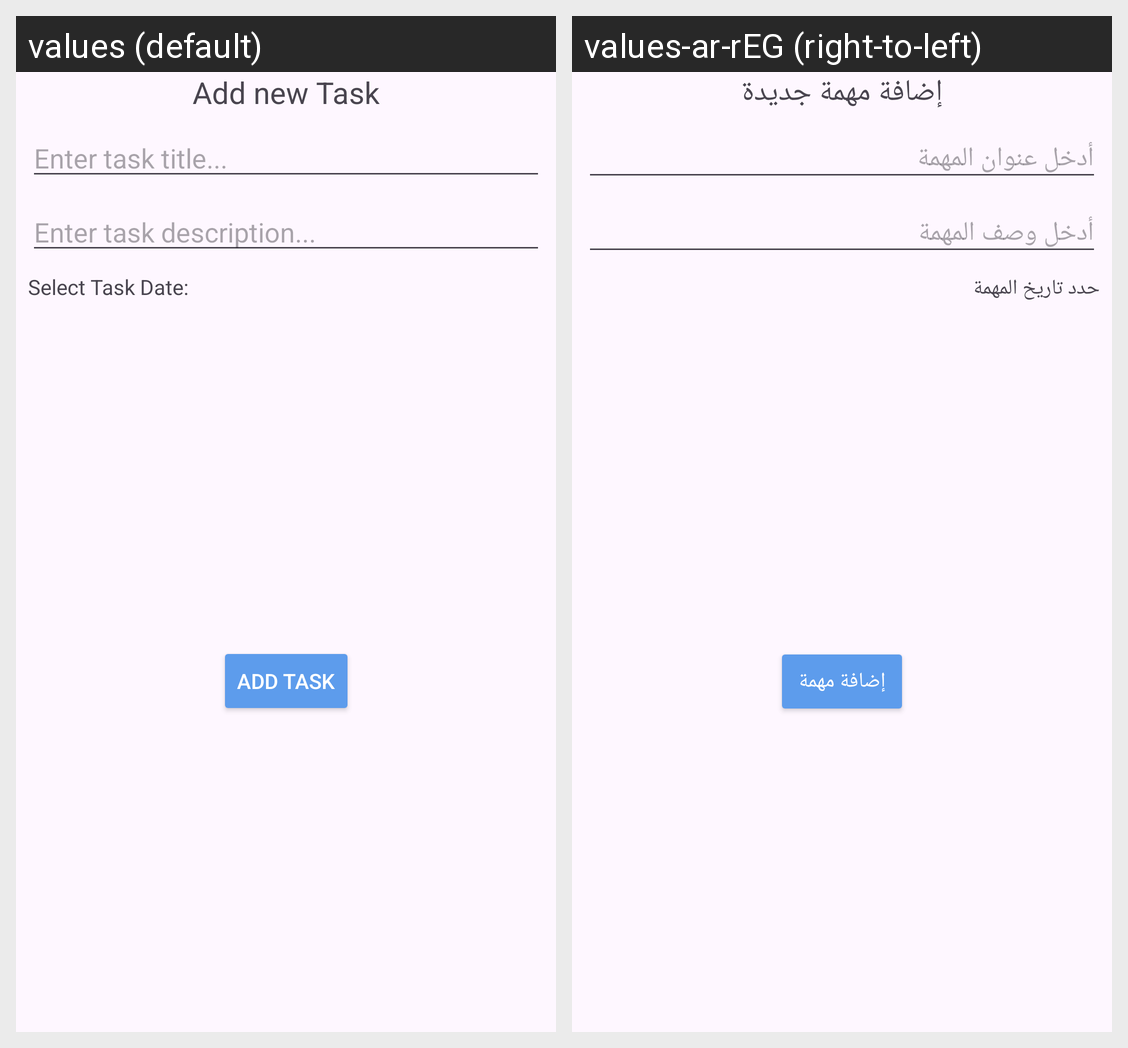

The same Android screen rendered under two of its app's locales, left to right. List the strings drawn on it with the default value and each locale's translation.
Android screen res/layout/fragment_add_task.xml rendered under 2 locales, left to right: values (default), values-ar-rEG (right-to-left). Device: Nexus 5 (rendered at 1080×1920; each locale shown at half size, 540×960, under a caption strip naming it); theme Theme.ToDoAppC40GSat.
Strings drawn on this screen, with the default value and each locale's value (text and hints the layout hard-codes, and strings that could not be matched under every locale, appear in the picture but are not listed):

add_new_task
  values: Add new Task
  values-ar-rEG: إضافة مهمة جديدة

enter_task_title
  values: Enter task title...
  values-ar-rEG: أدخل عنوان المهمة

enter_task_desc
  values: Enter task description...
  values-ar-rEG: أدخل وصف المهمة

select_task_date
  values: Select Task Date:
  values-ar-rEG: حدد تاريخ المهمة

add_task
  values: Add Task
  values-ar-rEG: إضافة مهمة
